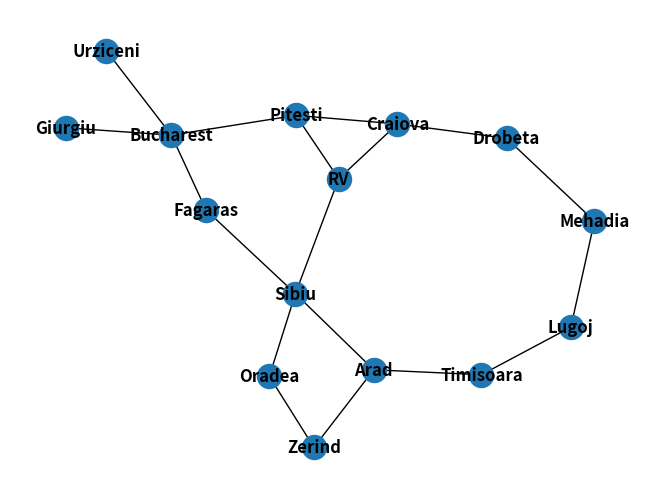

The matplotlib source for this figure:
import networkx as nx
import heapq
import matplotlib.pyplot as plt

# Define world

G = nx.Graph()
G.add_edge('Oradea', 'Zerind', weight=71)
G.add_edge('Oradea', 'Sibiu', weight=151)
G.add_edge('Zerind', 'Arad', weight=75)
G.add_edge('Sibiu', 'Arad', weight=140)
G.add_edge('Arad', 'Timisoara', weight=118)
G.add_edge('Lugoj', 'Timisoara', weight=111)
G.add_edge('Lugoj', 'Mehadia', weight=70)
G.add_edge('Drobeta', 'Mehadia', weight=75)
G.add_edge('Drobeta', 'Craiova', weight=120)
G.add_edge('Craiova', 'Pitesti', weight=138)
G.add_edge('Craiova', 'RV', weight=146)
G.add_edge('Pitesti', 'RV', weight=97)
G.add_edge('RV', 'Sibiu', weight=80)
G.add_edge('Sibiu', 'Fagaras', weight=99)
G.add_edge('Fagaras', 'Bucharest', weight=211)
G.add_edge('Pitesti', 'Bucharest', weight=101)
G.add_edge('Giurgiu', 'Bucharest', weight=90)
G.add_edge('Urziceni', 'Bucharest', weight=85)

attr = {
    'Arad':{'h': 366},
    'Bucharest':{'h': 0},
    'Craiova':{'h': 160},
    'Drobeta':{'h': 242},
    'Fagaras':{'h': 176},
    'Giurgiu':{'h': 77},
    'Lugoj':{'h': 244},
    'Mehadia':{'h': 241},
    'Oradea':{'h': 380},
    'Pitesti':{'h': 100},
    'RV':{'h': 193},
    'Sibiu':{'h': 253},
    'Zerind':{'h': 374},
    'Urziceni':{'h': 80},
    'Timisoara': {'h':329}
}

nx.set_node_attributes(G, attr)

#subax1 = plt.subplot(121)
nx.draw(G, with_labels=True, font_weight='bold')
#subax2 = plt.subplot(122)
#nx.draw_shell(G, with_labels=True, font_weight='bold')
plt.show()

START = 'Lugoj '
GOAL = 'Bucharest'

#--- Methods----

def heruistic (node) :
    return G.nodes[node]['h']

def g_dist (current, next):
    return G[current][next]['weight']

def f_score (current, next):
    return heruistic(next) + g_dist(current=current, next=next)

def a_star (start, goal) :
    
    path = []

    explored = set()
    
    frontier = []
    heapq.heappush(frontier, (heruistic(node=start), start))

    while frontier:
        current = heapq.heappop(frontier)[1]

        if current==goal:
            path.append(goal)
            return path

        if current in explored:
            continue

        path.append(current)
        explored.add(current)

        for neighbor in G.neighbors(current):
            heapq.heappush(frontier, (f_score(current, next=neighbor), neighbor))

    return path
        
#print(a_star(START, GOAL))
